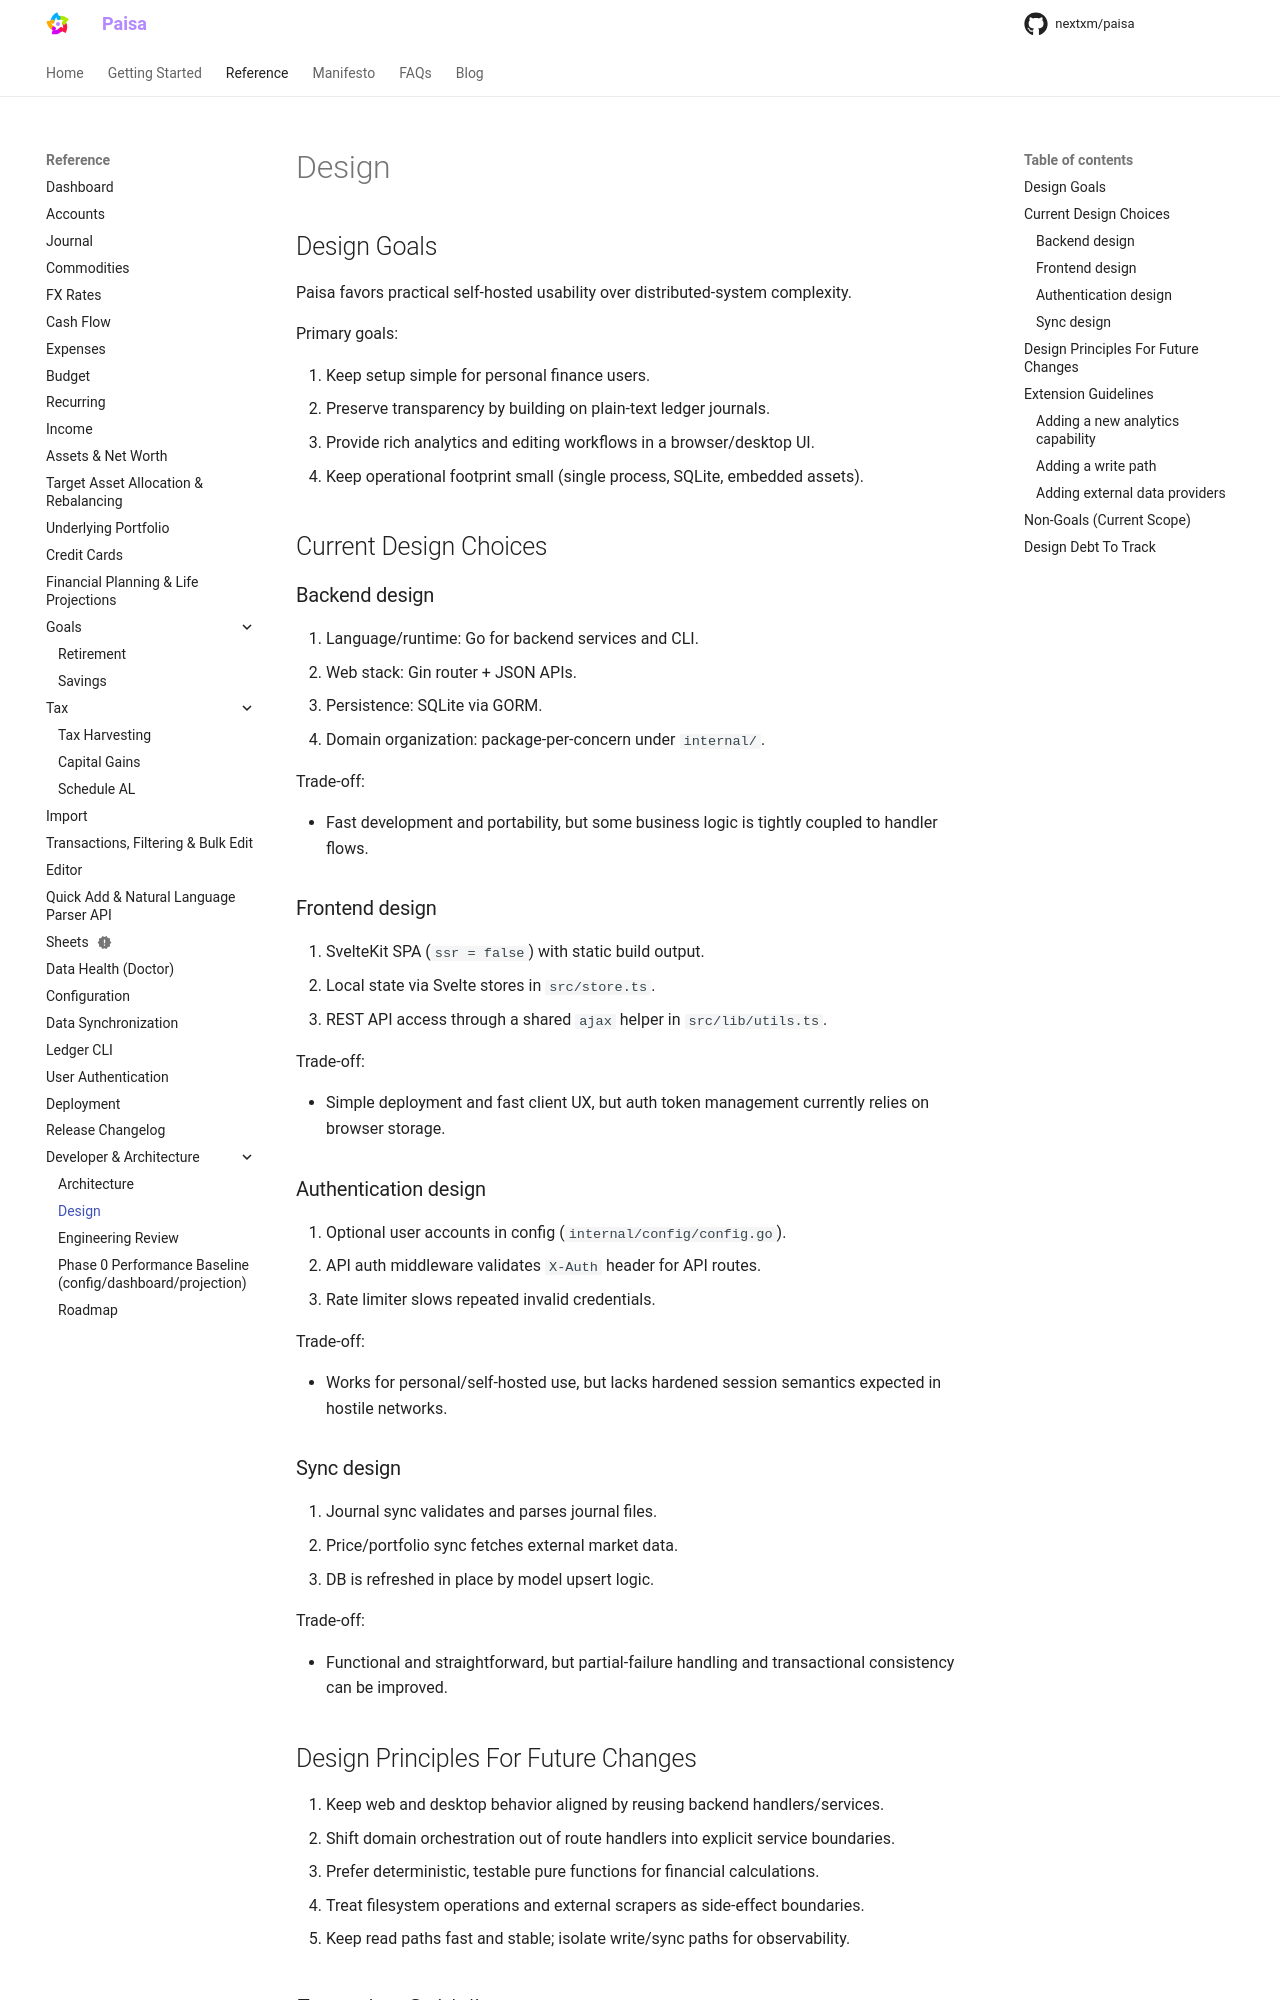

repository: nextxm/paisa · page: reference/design/index.html · generator: mkdocs

---
description: "Design decisions, trade-offs, and extension guidelines for Paisa"
---

# Design

## Design Goals

Paisa favors practical self-hosted usability over distributed-system complexity.

Primary goals:

1. Keep setup simple for personal finance users.
2. Preserve transparency by building on plain-text ledger journals.
3. Provide rich analytics and editing workflows in a browser/desktop UI.
4. Keep operational footprint small (single process, SQLite, embedded assets).

## Current Design Choices

### Backend design

1. Language/runtime: Go for backend services and CLI.
2. Web stack: Gin router + JSON APIs.
3. Persistence: SQLite via GORM.
4. Domain organization: package-per-concern under `internal/`.

Trade-off:

- Fast development and portability, but some business logic is tightly coupled to handler flows.

### Frontend design

1. SvelteKit SPA (`ssr = false`) with static build output.
2. Local state via Svelte stores in `src/store.ts`.
3. REST API access through a shared `ajax` helper in `src/lib/utils.ts`.

Trade-off:

- Simple deployment and fast client UX, but auth token management currently relies on browser storage.

### Authentication design

1. Optional user accounts in config (`internal/config/config.go`).
2. API auth middleware validates `X-Auth` header for API routes.
3. Rate limiter slows repeated invalid credentials.

Trade-off:

- Works for personal/self-hosted use, but lacks hardened session semantics expected in hostile networks.

### Sync design

1. Journal sync validates and parses journal files.
2. Price/portfolio sync fetches external market data.
3. DB is refreshed in place by model upsert logic.

Trade-off:

- Functional and straightforward, but partial-failure handling and transactional consistency can be improved.
